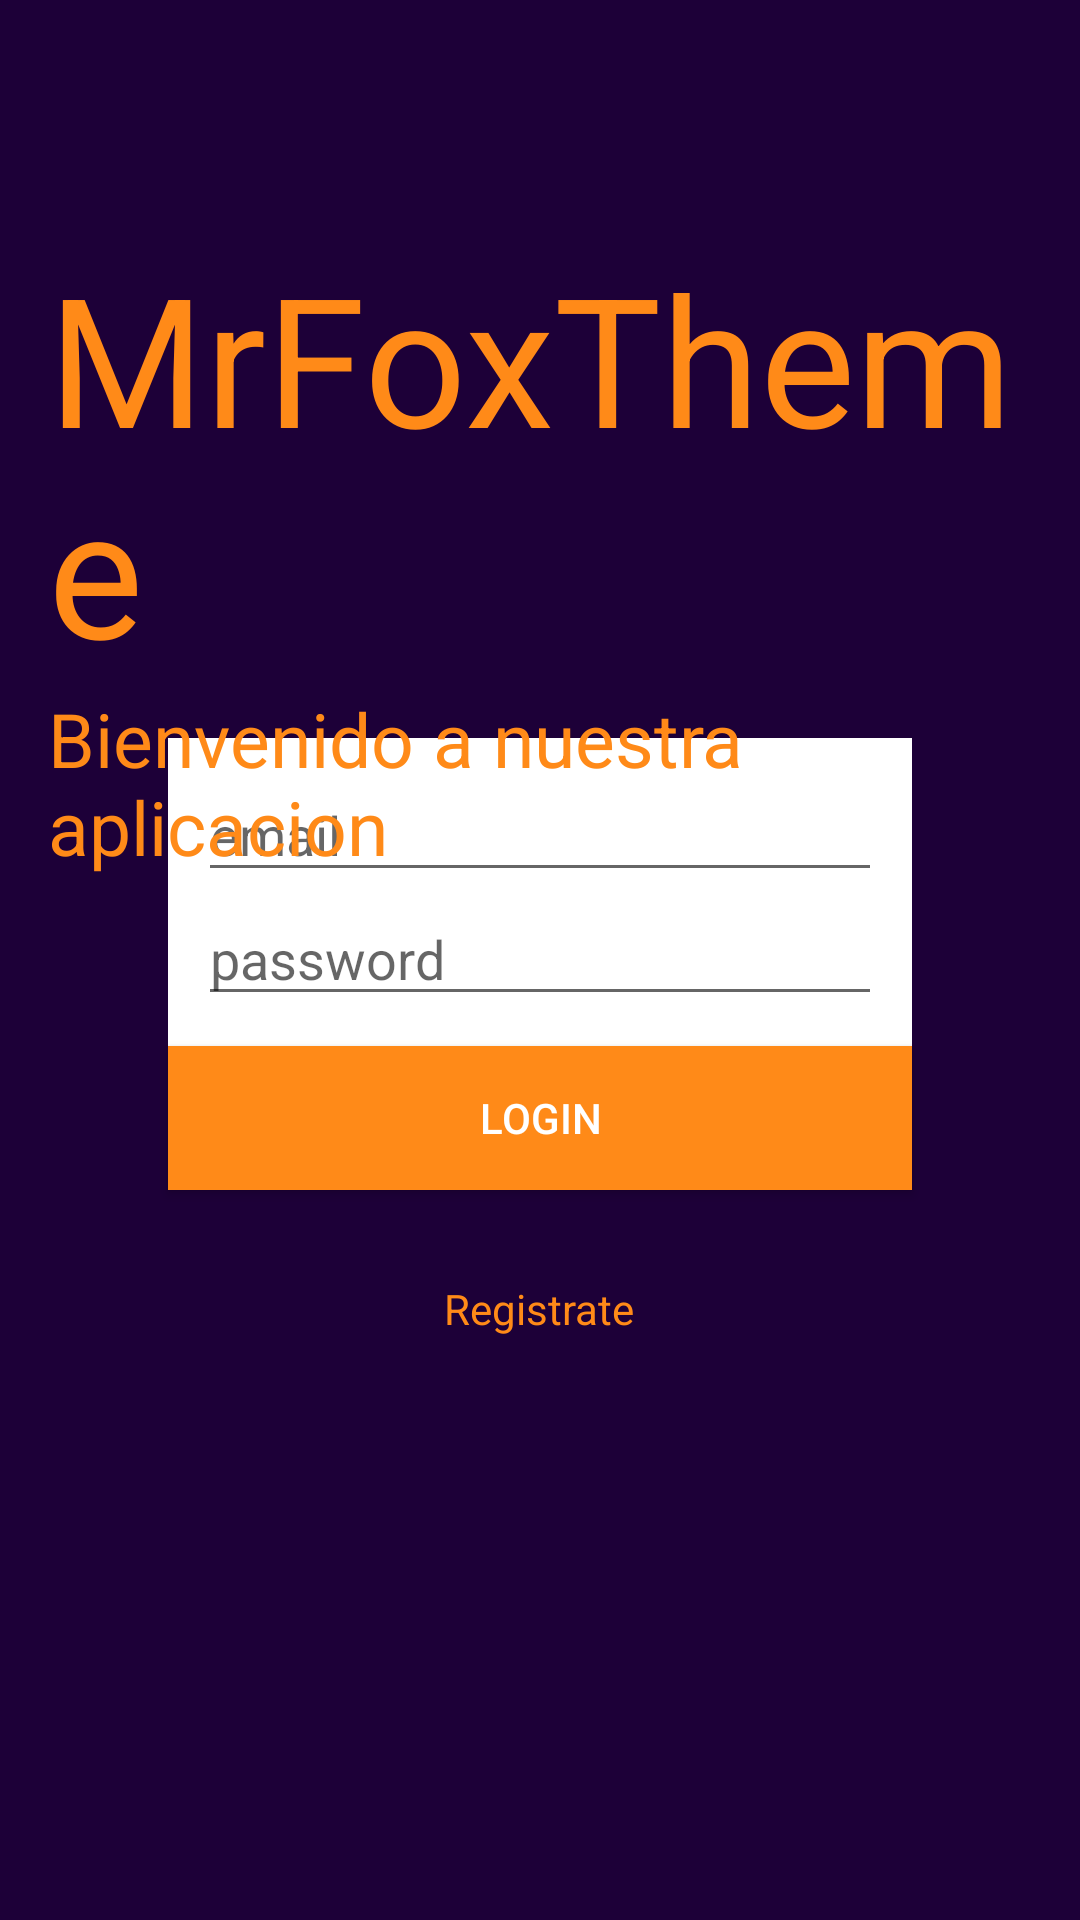

Produce the Android XML layout that renders to this screen, including the resource entries it uses.
<!-- AndroidManifest.xml: application theme AppTheme -->
<!-- res/layout/activity_login.xml -->
<?xml version="1.0" encoding="utf-8"?>
<RelativeLayout xmlns:android="http://schemas.android.com/apk/res/android"
    xmlns:tools="http://schemas.android.com/tools"
    xmlns:app="http://schemas.android.com/apk/res-auto"
    android:id="@+id/activity_login"
    android:layout_width="match_parent"
    android:layout_height="match_parent"
    android:paddingBottom="@dimen/activity_vertical_margin"
    android:paddingLeft="@dimen/activity_horizontal_margin"
    android:paddingRight="@dimen/activity_horizontal_margin"
    android:paddingTop="@dimen/activity_vertical_margin"
    tools:context="com.example.raul.mrfox.Login"
    android:background="@color/login">



        <LinearLayout
            android:id="@+id/linear"
            android:layout_width="match_parent"
            android:layout_height="wrap_content"
            android:orientation="vertical"
            android:background="@android:color/white"
            android:layout_marginTop="230dp"
            android:layout_marginRight="40dp"
            android:layout_marginLeft="40dp"
            android:layout_alignParentLeft="true"
            android:padding="10dp"
            >

            <EditText
                android:layout_width="match_parent"
                android:layout_height="wrap_content"
                android:textAppearance="?android:attr/textAppearanceMedium"
                android:id="@+id/usernameField"
                android:layout_centerHorizontal="true"
                android:hint="@string/email"
                />

            <EditText
                android:id="@+id/passwordField"
                android:hint="@string/pass"
                style="@style/MyEditText"
                />


        </LinearLayout>


        <Button
            android:text="@string/login"
            android:id="@+id/button"
            android:onClick="principal"
            style="@style/ExtractedButtonStyle"
            android:textColor="@color/icons"
            android:background="@color/colorPrimary"
            android:layout_alignParentLeft="true"
            android:layout_marginLeft="40dp"
            android:layout_marginRight="40dp"/>

    <TextView
        android:layout_width="wrap_content"
        android:layout_height="wrap_content"
        android:text="@string/registrar"
        android:id="@+id/signUpText"
        android:layout_below="@id/button"
        android:layout_centerVertical="true"
        android:layout_centerHorizontal="true"
        android:textColor="@color/colorPrimary"
        android:clickable="true"
        android:layout_marginTop="30dp"/>


    <TextView
        android:text="@string/fox"
        android:layout_width="wrap_content"
        android:layout_height="wrap_content"
        android:id="@+id/Titulo"
        android:textColor="@color/colorPrimary"
        android:layout_marginTop="63dp"
        android:textAppearance="@style/TextAppearance.AppCompat.Caption"
        android:layout_alignParentTop="true"
        android:layout_centerHorizontal="true"
        android:textSize="@dimen/letras_tit"/>

    <TextView
        android:text="@string/subtitulo"
        android:layout_width="wrap_content"
        android:layout_height="wrap_content"
        android:layout_below="@+id/Titulo"
        android:textColor="@color/colorPrimary"
        android:textAppearance="@style/TextAppearance.AppCompat.Caption"
        android:layout_centerHorizontal="true"
        android:id="@+id/subtitulo"
        android:textSize="@dimen/letras_sub"/>

</RelativeLayout>
<!-- resources referenced by this layout -->
<resources>
  <color name="colorPrimary">#ff8a18</color>
  <color name="icons">#FFFFFF</color>
  <color name="login">#1d0038</color>
  <dimen name="activity_horizontal_margin">16dp</dimen>
  <dimen name="activity_vertical_margin">16dp</dimen>
  <dimen name="letras_sub">25dp</dimen>
  <dimen name="letras_tit">60dp</dimen>
  <string name="email">email</string>
  <string name="fox">MrFoxTheme</string>
  <string name="login">Login</string>
  <string name="pass">password</string>
  <string name="registrar">Registrate</string>
  <string name="subtitulo">Bienvenido a nuestra aplicacion</string>
  <style name="ExtractedButtonStyle">
          <item name="android:layout_width">match_parent</item>
          <item name="android:layout_height">wrap_content</item>
          <item name="android:layout_below">@id/linear</item>
      </style>
  <style name="MyEditText">
          <item name="android:layout_width">match_parent</item>
          <item name="android:layout_height">wrap_content</item>
          <item name="android:inputType">textPassword</item>
          <item name="android:ems">10</item>
          <item name="android:layout_below">@+id/usernameField</item>
          <item name="android:layout_centerHorizontal">true</item>
      </style>
  <style name="AppTheme" parent="Theme.AppCompat.Light.NoActionBar">
          
          <item name="colorPrimary">@color/colorPrimary</item>
          <item name="colorPrimaryDark">@color/colorPrimary</item>
          <item name="colorAccent">@color/colorAccent</item>
      </style>
  <color name="colorAccent"> #642772</color>
</resources>
